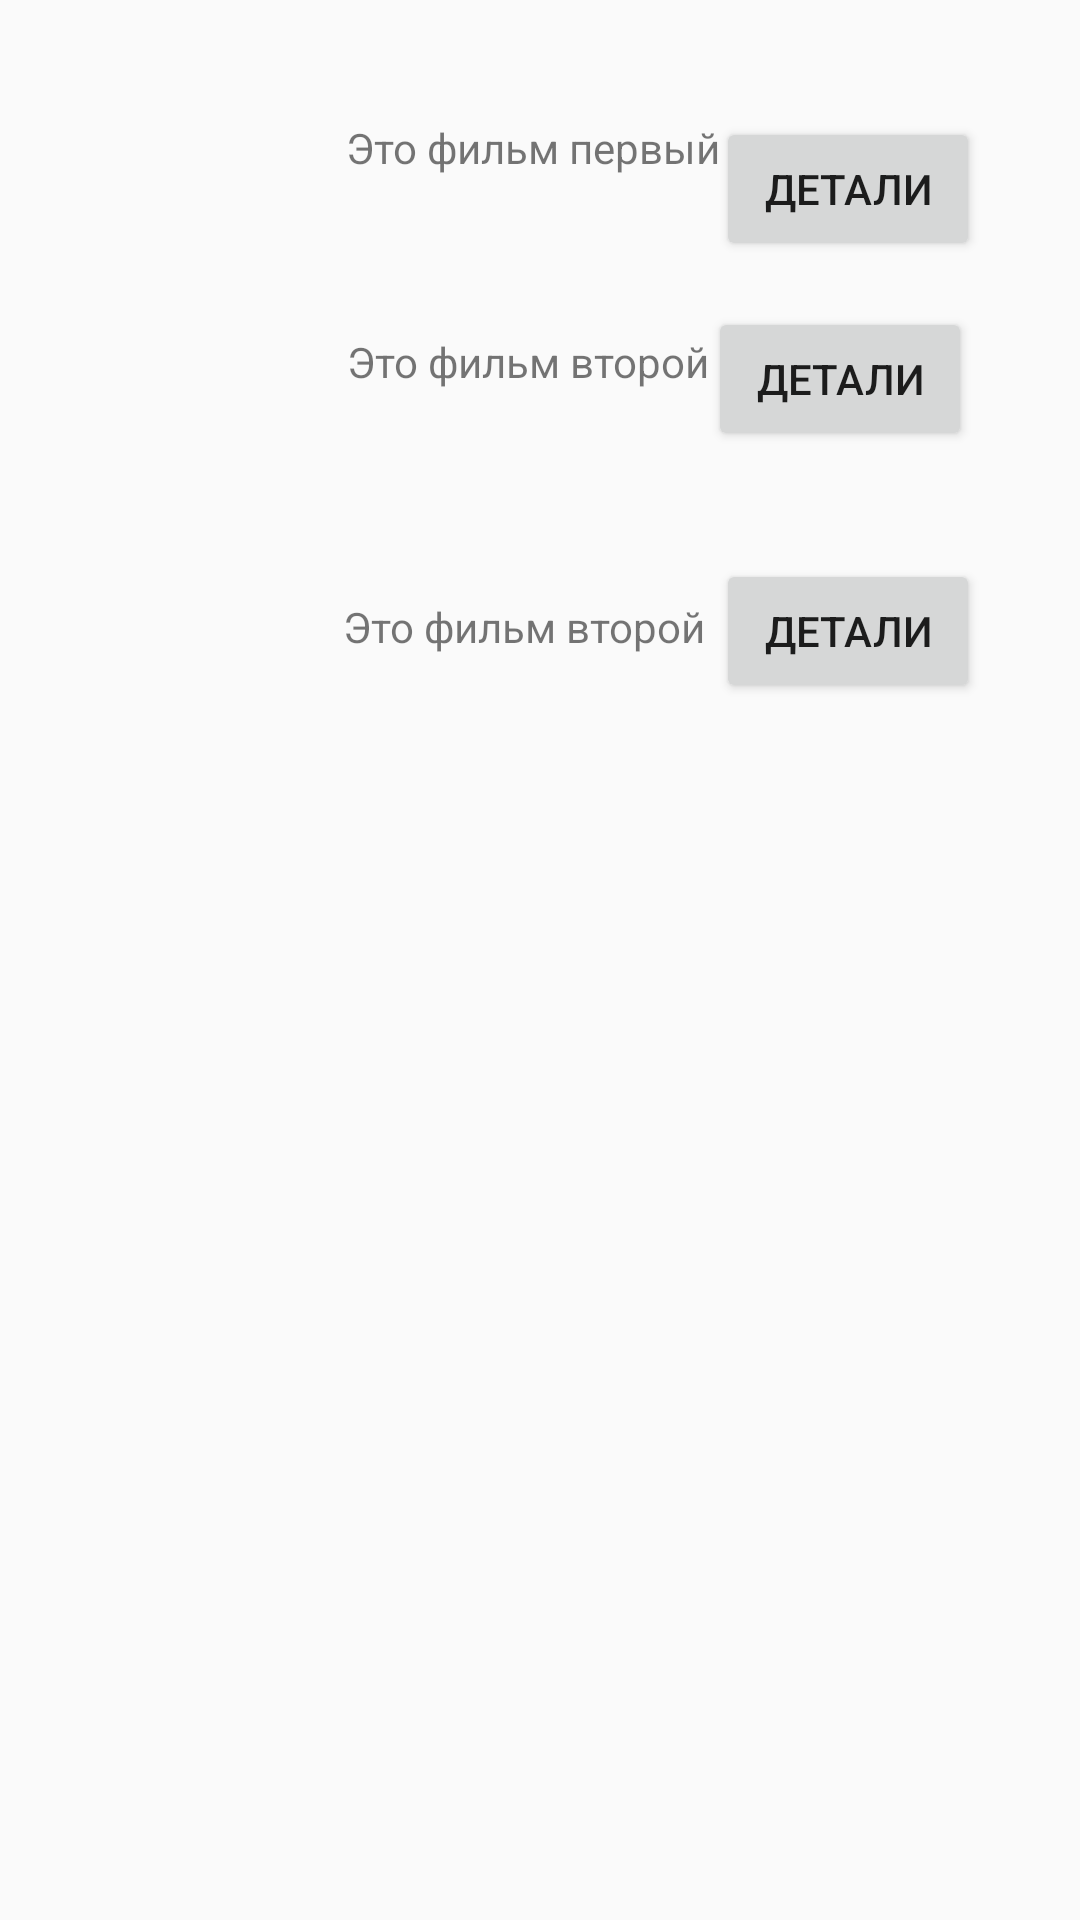

The Android layout XML behind this screen, and the referenced resources:
<!-- AndroidManifest.xml: application theme AppTheme -->
<!-- res/layout/activity_main.xml -->
<?xml version="1.0" encoding="utf-8"?>
<androidx.constraintlayout.widget.ConstraintLayout
    xmlns:android="http://schemas.android.com/apk/res/android"
    xmlns:tools="http://schemas.android.com/tools"
    xmlns:app="http://schemas.android.com/apk/res-auto"
    android:layout_width="match_parent"
    android:layout_height="match_parent"
    tools:context=".MainActivity">

    <ImageView
        android:id="@+id/imageView3"
        android:layout_width="80dp"
        android:layout_height="80dp"
        android:contentDescription="@string/todo"
        app:layout_constraintBottom_toBottomOf="parent"
        app:layout_constraintEnd_toEndOf="parent"
        app:layout_constraintHorizontal_bias="0.09"
        app:layout_constraintStart_toStartOf="parent"
        app:layout_constraintTop_toTopOf="parent"
        app:layout_constraintVertical_bias="0.309" />

    <Button
        android:id="@+id/btnShowAboutFilm2"
        android:layout_width="wrap_content"
        android:layout_height="wrap_content"
        android:text="@string/button"
        app:layout_constraintBottom_toBottomOf="parent"
        app:layout_constraintEnd_toEndOf="parent"
        app:layout_constraintHorizontal_bias="0.868"
        app:layout_constraintStart_toStartOf="parent"
        app:layout_constraintTop_toTopOf="parent"
        app:layout_constraintVertical_bias="0.173" />

    <Button
        android:id="@+id/btnShowAboutFilm3"
        android:layout_width="wrap_content"
        android:layout_height="wrap_content"
        android:text="@string/button"
        app:layout_constraintBottom_toBottomOf="parent"
        app:layout_constraintEnd_toEndOf="parent"
        app:layout_constraintHorizontal_bias="0.878"
        app:layout_constraintStart_toStartOf="parent"
        app:layout_constraintTop_toTopOf="parent"
        app:layout_constraintVertical_bias="0.315" />

    <Button
        android:id="@+id/btnShowAboutFilm1"
        android:layout_width="wrap_content"
        android:layout_height="wrap_content"
        android:text="@string/button"
        app:layout_constraintBottom_toBottomOf="parent"
        app:layout_constraintEnd_toEndOf="parent"
        app:layout_constraintHorizontal_bias="0.877"
        app:layout_constraintStart_toStartOf="parent"
        app:layout_constraintTop_toTopOf="parent"
        app:layout_constraintVertical_bias="0.066" />

    <ImageView
        android:id="@+id/imageView1"
        android:layout_width="80dp"
        android:layout_height="80dp"
        android:contentDescription="@string/todo"
        app:layout_constraintBottom_toBottomOf="parent"
        app:layout_constraintEnd_toEndOf="parent"
        app:layout_constraintHorizontal_bias="0.09"
        app:layout_constraintStart_toStartOf="parent"
        app:layout_constraintTop_toTopOf="parent"
        app:layout_constraintVertical_bias="0.027" />

    <TextView
        android:id="@+id/textFilm1"
        android:layout_width="wrap_content"
        android:layout_height="wrap_content"
        android:layout_marginStart="5dp"
        android:text="@string/TextAboutFilm1"
        app:layout_constraintBottom_toBottomOf="parent"
        app:layout_constraintEnd_toEndOf="parent"
        app:layout_constraintHorizontal_bias="0.039"
        app:layout_constraintStart_toEndOf="@+id/imageView1"
        app:layout_constraintTop_toTopOf="parent"
        app:layout_constraintVertical_bias="0.064" />

    <TextView
        android:id="@+id/textFilm2"
        android:layout_width="wrap_content"
        android:layout_height="wrap_content"
        android:layout_marginStart="5dp"
        android:text="@string/TextAboutFilm2"
        app:layout_constraintBottom_toBottomOf="parent"
        app:layout_constraintEnd_toEndOf="parent"
        app:layout_constraintHorizontal_bias="0.042"
        app:layout_constraintStart_toEndOf="@+id/imageView1"
        app:layout_constraintTop_toTopOf="parent"
        app:layout_constraintVertical_bias="0.179" />

    <TextView
        android:id="@+id/textFilm3"
        android:layout_width="wrap_content"
        android:layout_height="wrap_content"
        android:layout_marginStart="5dp"
        android:text="@string/TextAboutFilm2"
        app:layout_constraintBottom_toBottomOf="parent"
        app:layout_constraintEnd_toEndOf="parent"
        app:layout_constraintHorizontal_bias="0.03"
        app:layout_constraintStart_toEndOf="@+id/imageView1"
        app:layout_constraintTop_toTopOf="parent"
        app:layout_constraintVertical_bias="0.321" />

    <ImageView
        android:id="@+id/imageView2"
        android:layout_width="80dp"
        android:layout_height="80dp"
        android:contentDescription="@string/todo"
        app:layout_constraintBottom_toBottomOf="parent"
        app:layout_constraintEnd_toEndOf="parent"
        app:layout_constraintHorizontal_bias="0.09"
        app:layout_constraintStart_toStartOf="parent"
        app:layout_constraintTop_toTopOf="parent"
        app:layout_constraintVertical_bias="0.17" />


</androidx.constraintlayout.widget.ConstraintLayout>
<!-- resources referenced by this layout -->
<resources>
  <string name="TextAboutFilm1">Это фильм первый</string>
  <string name="TextAboutFilm2">Это фильм второй</string>
  <string name="button">Детали</string>
  <string name="todo">TODO</string>
  <style name="AppTheme" parent="Theme.AppCompat.Light.DarkActionBar">
          
          <item name="colorPrimary">@color/colorPrimary</item>
          <item name="colorPrimaryDark">@color/colorPrimaryDark</item>
          <item name="colorAccent">@color/colorAccent</item>
      </style>
  <color name="colorPrimary">#6200EE</color>
  <color name="colorPrimaryDark">#3700B3</color>
  <color name="colorAccent">#03DAC5</color>
</resources>
